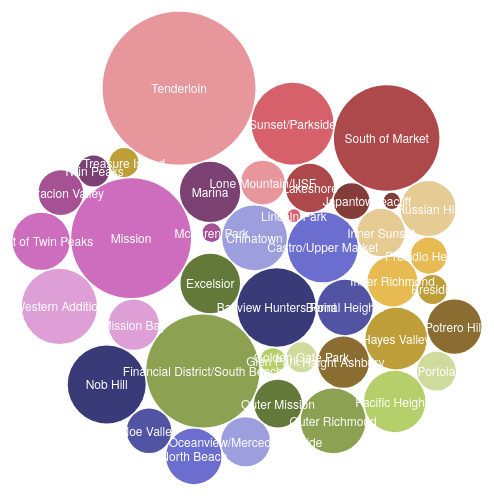
D3 v3 page, settled after 360 driven frames (6 s of simulated time); the page loaded 1 data file(s).


   var diameter = 500, //max size of the bubbles
    color    = d3.scale.category20b(); //color category

var bubble = d3.layout.pack()
    .sort(null)
    .size([diameter, diameter])
    .padding(1.5);

var svg = d3.select("body")
    .append("svg")
    .attr("width", diameter)
    .attr("height", diameter)
    .attr("class", "bubble");

d3.csv("../data/secondData.csv", function(error, data){

    //convert numerical values from strings to numbers
    data = data.map(function(d){ d.value = +d["Total"]; return d; });

    //bubbles needs very specific format, convert data to this.
    var nodes = bubble.nodes({children:data}).filter(function(d) { return !d.children; });

    //setup the chart
    var bubbles = svg.append("g")
        .attr("transform", "translate(0,0)")
        .selectAll(".bubble")
        .data(nodes)
        .enter();

    //create the bubbles
    bubbles.append("circle")
        .attr("r", function(d){ return d.r; })
        .attr("cx", function(d){ return d.x; })
        .attr("cy", function(d){ return d.y; })
        .style("fill", function(d) { return color(d.value); });

    //format the text for each bubble
    bubbles.append("text")
        .attr("x", function(d){ return d.x; })
        .attr("y", function(d){ return d.y + 5; })
        .attr("text-anchor", "middle")
        .text(function(d){ return d["Neighborhood_District"]; })
        .style({
            "fill":"white", 
            "font-family":"Helvetica Neue, Helvetica, Arial, san-serif",
            "font-size": "12px"
        });
})
  

### data: ../data/secondData.csv
?Neighborhood_District, Total
Bayview Hunters Point, 1004
Bernal Heights, 497
Castro/Upper Market, 798
Chinatown, 681
Excelsior, 577
Financial District/South Beach, 2082
Glen Park, 103
Golden Gate Park, 146
Haight Ashbury, 427
Hayes Valley, 617
Inner Richmond, 406
Inner Sunset, 366
Japantown, 209
Lakeshore, 379
Lincoln Park, 26
Lone Mountain/USF, 313
Marina, 590
McLaren Park, 56
Mission, 2336
Mission Bay, 411
Nob Hill, 987
Noe Valley, 324
North Beach, 501
Oceanview/Merced/Ingleside, 393
Outer Mission, 371
Outer Richmond, 684
Pacific Heights, 611
Portola, 246
Potrero Hill, 477
Presidio, 137
Presidio Heights, 212
Russian Hill, 492
Seacliff, 43
South of Market, 1810
Sunset/Parkside, 1091
Tenderloin, 3798
Treasure Island, 137
Twin Peaks, 157
Visitacion Valley, 325
West of Twin Peaks, 532
Western Addition, 918